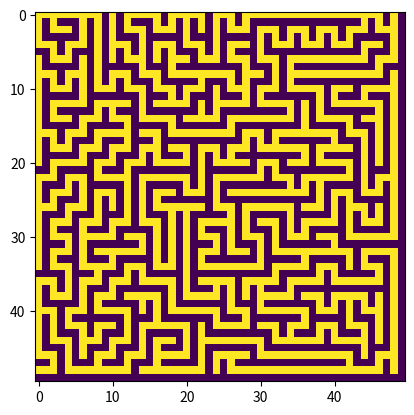

The matplotlib source for this figure:
import numpy as np
import matplotlib.pyplot as plt


class Maze:
    def __init__(self, maze, point):
        # 每次只能上下左右试探
        self.step_set = np.array([[1, 0],
                                  [-1, 0],
                                  [0, 1],
                                  [0, -1]])
        self.maze = maze
        self.length, self.width = maze.shape
        self.init_maze()
        self.maze = self.find_next_step(self.maze, point)

    def init_maze(self):
        length, width = self.maze.shape
        maze_0 = np.zeros(shape=(length, width))
        maze_0[::2, ::2] = 1
        maze = np.where(self.maze < 0, self.maze, maze_0)
        self.maze = maze

    def find_next_step(self, maze, point):
        # 用递归实现深度优先搜索
        step_set = np.random.permutation(self.step_set)
        for next_step in step_set:
            next_point = point + next_step * 2
            x, y = next_point
            if 0 <= x < self.length and 0 <= y < self.width:  # 在格子内
                if maze[x, y] == 1:  # 如果还没打通，就打通
                    maze[x, y] = 2
                    maze[(point + next_step)[0], (point + next_step)[1]] = 2
                    maze = self.find_next_step(maze, next_point)  # 深度优先搜索
        # 全部遍历后，还是找不到，就是这个叶节点没有下一步了，返回即可
        return maze


maze = np.zeros(shape=(50, 50))
start_point = np.array([0, 0])
maze_generator = Maze(maze, start_point)
print(maze_generator)
plt.imshow(maze_generator.maze)
